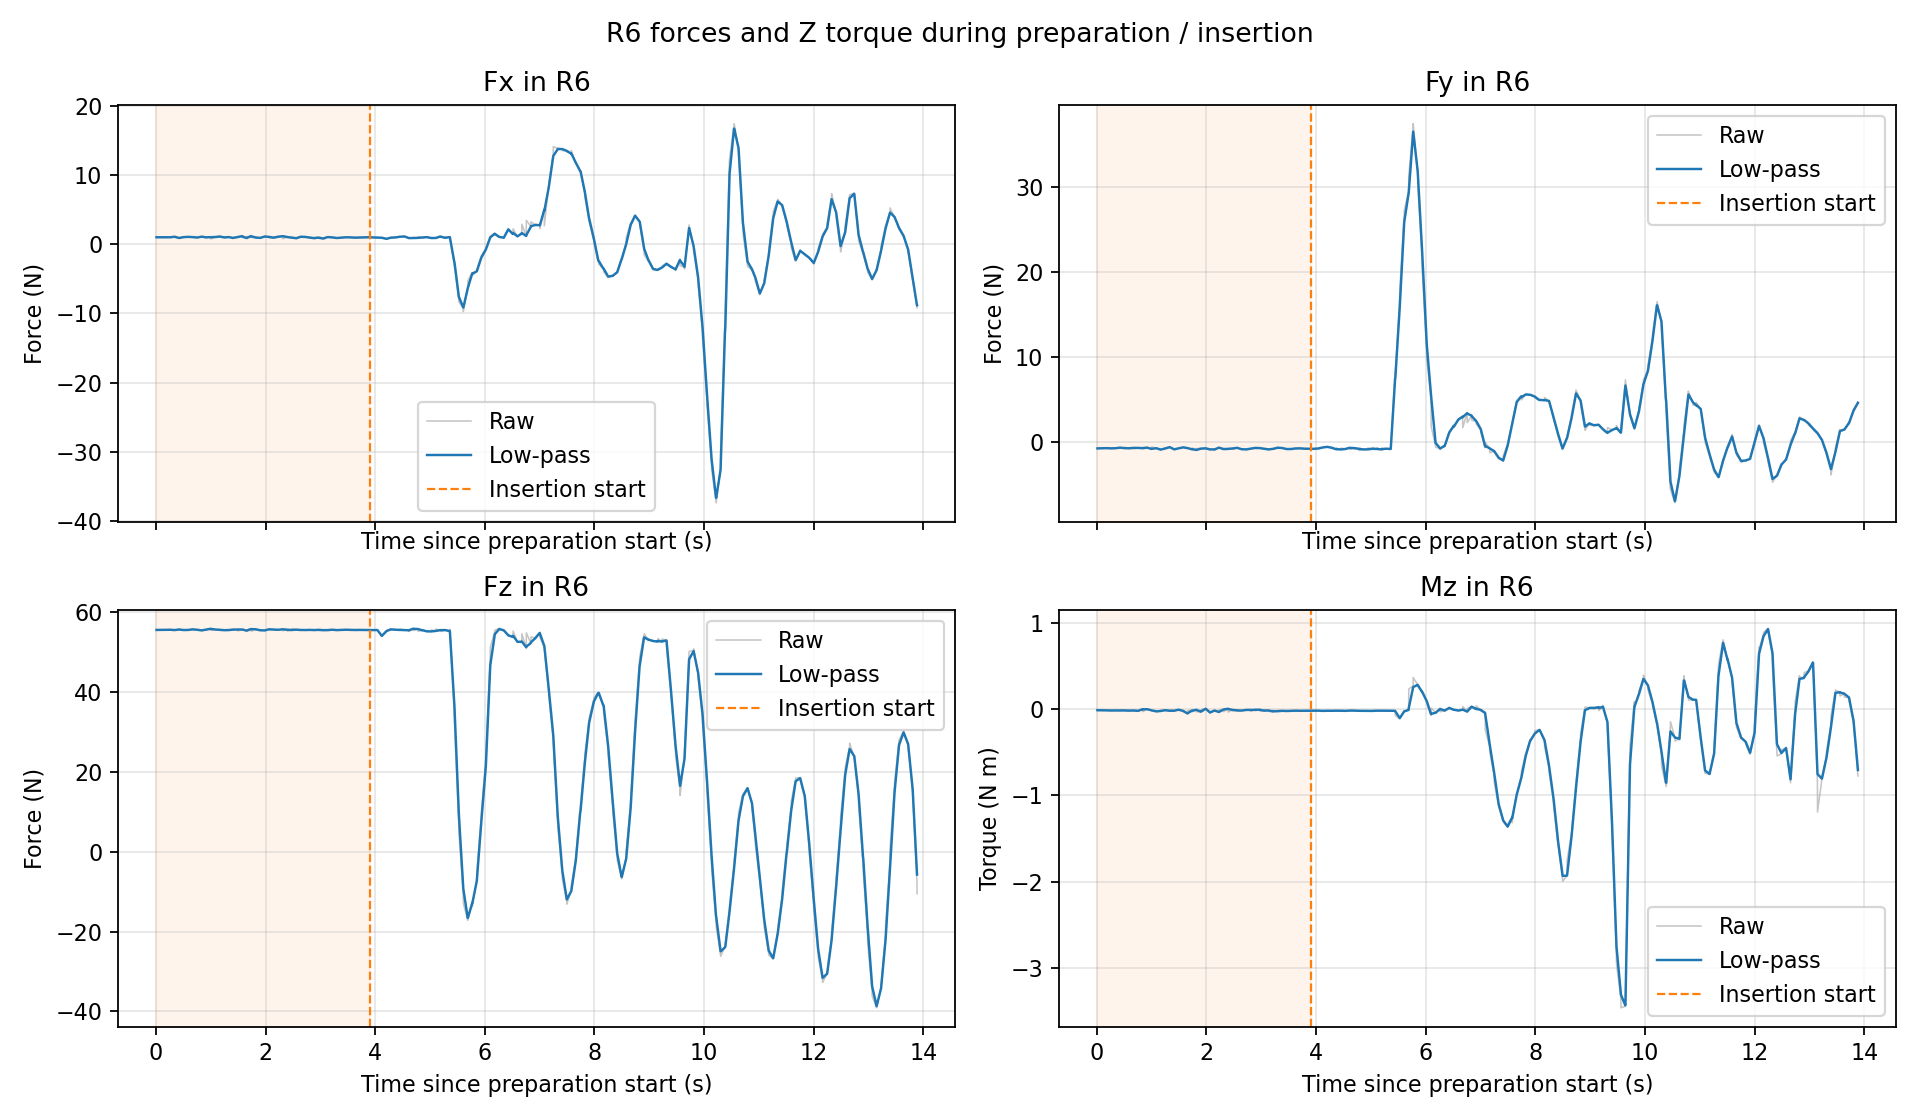

Data behind this chart, as committed beside it:
time_s, Fx_raw_N, Fy_raw_N, Fz_raw_N, Mz_raw_Nm, Fx_filtered_N, Fy_filtered_N, Fz_filtered_N, Mz_filtered_Nm, phase_0_prepare_1_insert
1.188768100018933183e-02, 1.031214594841003418e+00, -7.801491618156433105e-01, 5.553686904907226562e+01, -1.337409019470214844e-02, 1.031214594841003418e+00, -7.801491618156433105e-01, 5.553686904907226562e+01, -1.337409019470214844e-02, 0.000000000000000000e+00
1.378290399952675216e-02, 1.017954230308532715e+00, -7.712553143501281738e-01, 5.558669662475585938e+01, -1.537078619003295898e-02, 1.030448114863615094e+00, -7.796350767022536266e-01, 5.553974919908547037e+01, -1.348950387715446009e-02, 0.000000000000000000e+00
9.633940099956816994e-02, 1.027734994888305664e+00, -7.567313909530639648e-01, 5.553847885131835938e+01, -1.432082056999206543e-02, 1.027937804099189334e+00, -7.584434709478272696e-01, 5.553857381144933214e+01, -1.425867857700867034e-02, 0.000000000000000000e+00
9.793315899969456950e-02, 1.018279790878295898e+00, -7.701145410537719727e-01, 5.553939437866210938e+01, -1.526866853237152100e-02, 1.027466139826200386e+00, -7.590134460214390533e-01, 5.553861388514037145e+01, -1.430800302574640123e-02, 0.000000000000000000e+00
1.765150749997701496e-01, 1.014847278594970703e+00, -7.466642856597900391e-01, 5.556278610229492188e+01, -1.525095105171203613e-02, 1.015916006340002342e+00, -7.477101716604758197e-01, 5.556073888752184331e+01, -1.517109006433717787e-02, 0.000000000000000000e+00
1.788389639996239566e-01, 1.062057137489318848e+00, -7.398487925529479980e-01, 5.558676528930664062e+01, -1.523134019225835800e-02, 1.019164609331990157e+00, -7.471566850195172638e-01, 5.556257129701425868e+01, -1.517533202245474090e-02, 0.000000000000000000e+00
2.583043509994240594e-01, 1.031131148338317871e+00, -7.796155214309692383e-01, 5.558872604370117188e+01, -1.724124327301979065e-02, 1.030145410083590951e+00, -7.769417394178264047e-01, 5.558657155823646434e+01, -1.707106476530959385e-02, 0.000000000000000000e+00
2.608468279995577177e-01, 1.014782309532165527e+00, -7.470986247062683105e-01, 5.558775711059570312e+01, -1.625815778970718384e-02, 1.028966021979135226e+00, -7.746507556171995379e-01, 5.558666257022620272e+01, -1.700865986117938017e-02, 0.000000000000000000e+00
3.415463020000970573e-01, 1.113780975341796875e+00, -7.570054531097412109e-01, 5.549593734741210938e+01, -1.611610502004623413e-02, 1.107060068330208980e+00, -7.584037022703211672e-01, 5.550312659602882093e+01, -1.618683285578939937e-02, 0.000000000000000000e+00
3.423186700001679128e-01, 1.040341734886169434e+00, -7.444849610328674316e-01, 5.549370956420898438e+01, -1.516525447368621826e-02, 1.105460653990310904e+00, -7.580700333493612941e-01, 5.550290084495030385e+01, -1.616234292881848361e-02, 0.000000000000000000e+00
4.227876529994318844e-01, 9.086433649063110352e-01, -6.860184073448181152e-01, 5.567897415161132812e+01, -1.712415181100368500e-02, 9.243529049431788991e-01, -6.917694158497503798e-01, 5.566492035240858627e+01, -1.704738225883261141e-02, 0.000000000000000000e+00
4.247591329994975240e-01, 9.466164708137512207e-01, -6.927296519279479980e-01, 5.550810623168945312e+01, -1.119379140436649323e-02, 9.256899842982713178e-01, -6.918270845917495748e-01, 5.565550259226093033e+01, -1.669583410476940463e-02, 0.000000000000000000e+00
5.051225500001237378e-01, 1.063014864921569824e+00, -7.606012821197509766e-01, 5.549470901489257812e+01, -1.624881662428379059e-02, 1.052017471255645820e+00, -7.550936354293584785e-01, 5.550758585309732496e+01, -1.628461514226637805e-02, 0.000000000000000000e+00
5.071383169997716323e-01, 1.043649792671203613e+00, -6.572083830833435059e-01, 5.553810501098632812e+01, -1.471495069563388824e-02, 1.051503999645473364e+00, -7.490870354354602911e-01, 5.550945862115171536e+01, -1.618829474435560384e-02, 0.000000000000000000e+00
5.865178169997307123e-01, 1.092657923698425293e+00, -7.626106739044189453e-01, 5.554776763916015625e+01, -1.912166923284530640e-02, 1.089258728348409866e+00, -7.614936603982506158e-01, 5.554460342483857005e+01, -1.887938096628053591e-02, 0.000000000000000000e+00
5.887570690001666662e-01, 1.085709214210510254e+00, -7.982408404350280762e-01, 5.544523620605468750e+01, -1.328002382069826126e-02, 1.089017607151651523e+00, -7.639899243047265642e-01, 5.553785333404279356e+01, -1.849901237396961440e-02, 0.000000000000000000e+00
6.694181109996861778e-01, 1.049602270126342773e+00, -7.070521116256713867e-01, 5.570643615722656250e+01, -1.709806919097900391e-02, 1.052729393823278903e+00, -7.115694289117332483e-01, 5.569306117730603489e+01, -1.720921685471147461e-02, 0.000000000000000000e+00
6.715540360000886722e-01, 1.051665306091308594e+00, -8.153425455093383789e-01, 5.558773803710937500e+01, -1.541413366794586182e-02, 1.052660334271405373e+00, -7.183043293465680712e-01, 5.568622567996369810e+01, -1.709271552053653540e-02, 0.000000000000000000e+00
7.541798399997787783e-01, 9.873448610305786133e-01, -7.208404541015625000e-01, 5.556988525390625000e+01, -2.102149464190006256e-02, 9.922166576073699895e-01, -7.206512878399303768e-01, 5.557856293564514516e+01, -2.072845209432706143e-02, 0.000000000000000000e+00
8.342417260000729584e-01, 1.133269309997558594e+00, -7.667338848114013672e-01, 5.540486145019531250e+01, -5.741667118854820728e-04, 1.121865871722871111e+00, -7.630083253043897784e-01, 5.541890439184854245e+01, -2.203545142099923304e-03, 0.000000000000000000e+00
8.364967210000031628e-01, 1.058778285980224609e+00, -6.610123515129089355e-01, 5.541986465454101562e+01, -3.003365918993949890e-02, 1.117551208854910438e+00, -7.560326543285688095e-01, 5.541897006578001594e+01, -4.106892025322836717e-03, 0.000000000000000000e+00
9.158088619997215574e-01, 1.001878976821899414e+00, -6.866549849510192871e-01, 5.563631820678710938e+01, -1.534032984636723995e-03, 1.011453408807251986e+00, -6.923975193958293861e-01, 5.561832784767809557e+01, -1.746993895479343525e-03, 0.000000000000000000e+00
9.180159859997729654e-01, 1.019303441047668457e+00, -6.573077440261840820e-01, 5.556797409057617188e+01, -2.481200965121388435e-03, 1.011979278697750617e+00, -6.900468721925918647e-01, 5.561495467366779621e+01, -1.796178074536363897e-03, 0.000000000000000000e+00
9.986792370000330266e-01, 1.054180026054382324e+00, -8.549081683158874512e-01, 5.584411239624023438e+01, -1.590988039970397949e-02, 1.050832146544859791e+00, -8.418293536081716821e-01, 5.582593280246750567e+01, -1.479020888254767817e-02, 0.000000000000000000e+00
1.000868568999976560e+00, 7.903961539268493652e-01, -6.058335900306701660e-01, 5.542504501342773438e+01, -2.079059369862079620e-02, 1.033521521929998466e+00, -8.261432188580504210e-01, 5.579928664669238003e+01, -1.518904165543596800e-02, 0.000000000000000000e+00
1.085838836999755586e+00, 1.069191098213195801e+00, -7.532303929328918457e-01, 5.562815093994140625e+01, -2.788079343736171722e-02, 1.066719466801237193e+00, -7.582826993987857866e-01, 5.564000934793467934e+01, -2.700135118865278072e-02, 0.000000000000000000e+00
1.162485559999367979e+00, 1.150690197944641113e+00, -9.427543878555297852e-01, 5.557592391967773438e+01, -2.278956025838851929e-02, 1.143132697697429201e+00, -9.261516405395091578e-01, 5.558169171082710136e+01, -2.316862818554896175e-02, 0.000000000000000000e+00
1.164700878999610723e+00, 1.077880263328552246e+00, -8.680926561355590820e-01, 5.542473983764648438e+01, -1.501572504639625549e-02, 1.138745796387492515e+00, -9.222483526821482203e-01, 5.557113988414488404e+01, -2.262051098797824775e-02, 0.000000000000000000e+00
1.245268378000218945e+00, 1.000241875648498535e+00, -7.819438576698303223e-01, 5.546572494506835938e+01, -1.265208516269922256e-02, 1.011262803574898506e+00, -7.931080595135789890e-01, 5.547411294188267306e+01, -1.344528510948696763e-02, 0.000000000000000000e+00
1.246916795999823080e+00, 9.703744053840637207e-01, -7.147828340530395508e-01, 5.553854751586914062e+01, -1.527468208223581314e-02, 1.009199227262450371e+00, -7.891551025116156914e-01, 5.547736485847672583e+01, -1.353761203903332787e-02, 0.000000000000000000e+00
1.326830291000078432e+00, 1.053588271141052246e+00, -6.185652017593383789e-01, 5.550041961669921875e+01, -2.117155306041240692e-02, 1.049982858631170801e+00, -6.324210298757038107e-01, 5.549854703944941292e+01, -2.055150126264332008e-02, 0.000000000000000000e+00
1.329787323999880755e+00, 1.094332337379455566e+00, -6.546882987022399902e-01, 5.555889129638671875e+01, -1.091185584664344788e-02, 1.053917255705682399e+00, -6.343964370236824246e-01, 5.550390038913149482e+01, -1.969633466780470674e-02, 0.000000000000000000e+00
1.407859572999768716e+00, 9.154621362686157227e-01, -9.068580865859985352e-01, 5.566068649291992188e+01, -1.936455443501472473e-02, 9.273775661231411505e-01, -8.834100719036398486e-01, 5.564719350089874439e+01, -1.939310739937603195e-02, 0.000000000000000000e+00
1.412630908999744861e+00, 9.997268915176391602e-01, -9.248702526092529297e-01, 5.552038955688476562e+01, -1.924222707748413086e-02, 9.374487698155027360e-01, -8.891814308310598269e-01, 5.562954208062362227e+01, -1.937210448819950276e-02, 0.000000000000000000e+00
1.490406844000062847e+00, 1.075223088264465332e+00, -7.609634399414062500e-01, 5.564479827880859375e+01, -6.444651633501052856e-03, 1.063255357643723586e+00, -7.721010626346263006e-01, 5.564347305308996994e+01, -7.567591489920531475e-03, 0.000000000000000000e+00
1.492273816999841074e+00, 9.985318779945373535e-01, -7.479645013809204102e-01, 5.527392578125000000e+01, -8.765545673668384552e-03, 1.059568335481579027e+00, -7.707261050961452531e-01, 5.562242151215583874e+01, -7.635833859593061518e-03, 0.000000000000000000e+00
1.572995392999473552e+00, 1.203219652175903320e+00, -6.561586260795593262e-01, 5.566677474975585938e+01, -2.114559523761272430e-02, 1.191844334978821474e+00, -6.652308813451122127e-01, 5.566326254981208166e+01, -2.007579772744530477e-02, 0.000000000000000000e+00
1.577661835000071733e+00, 9.618533253669738770e-01, -6.215562820434570312e-01, 5.551684188842773438e+01, -3.388120606541633606e-02, 1.160482495658500035e+00, -6.592753626142296985e-01, 5.564329645955811543e+01, -2.195831913024961363e-02, 0.000000000000000000e+00
1.655537288000232365e+00, 8.912748098373413086e-01, -7.561460137367248535e-01, 5.530908203125000000e+01, -5.401747301220893860e-02, 9.145864692073570890e-01, -7.477576365065909947e-01, 5.533802285768108220e+01, -5.124135585675878429e-02, 0.000000000000000000e+00
1.657932826999967801e+00, 1.115277647972106934e+00, -7.428042292594909668e-01, 5.556844329833984375e+01, -1.743835769593715668e-02, 9.291357592918650932e-01, -7.473985347294808124e-01, 5.535472739772703221e+01, -4.879077666840100913e-02, 0.000000000000000000e+00
1.736441355999886582e+00, 1.217396259307861328e+00, -8.988575935363769531e-01, 5.582121276855468750e+01, -1.466939132660627365e-02, 1.192926295320414498e+00, -8.860004809095283207e-01, 5.578161358578704920e+01, -1.756590011108830410e-02, 0.000000000000000000e+00
1.738877535000028729e+00, 9.920261502265930176e-01, -7.208554148674011230e-01, 5.518742370605468750e+01, -3.237311542034149170e-02, 1.178124104979250575e+00, -8.738327012380997516e-01, 5.573783406688981756e+01, -1.865688598035088880e-02, 0.000000000000000000e+00
1.818641208999906667e+00, 9.747779369354248047e-01, -9.705625772476196289e-01, 5.571381759643554688e+01, -7.769696414470672607e-03, 9.913722502526605140e-01, -9.626688171385361370e-01, 5.571577748994781132e+01, -8.658158865169121240e-03, 0.000000000000000000e+00
1.821064267999645381e+00, 1.020488977432250977e+00, -7.882689833641052246e-01, 5.558577346801757812e+01, -3.229952603578567505e-02, 9.935064322377102908e-01, -9.498857532611523213e-01, 5.570624852606817257e+01, -1.039101089920004342e-02, 0.000000000000000000e+00
1.900303311999778089e+00, 9.371317028999328613e-01, -7.842832207679748535e-01, 5.541919708251953125e+01, -3.255806863307952881e-02, 9.418086848134517020e-01, -7.980220015728078931e-01, 5.544301155445575091e+01, -3.071903668888872202e-02, 0.000000000000000000e+00
1.902988157999971008e+00, 9.217600822448730469e-01, -8.549200296401977539e-01, 5.554705810546875000e+01, -6.923728156834840775e-03, 9.401870002253890357e-01, -8.026243500353711369e-01, 5.545142763670595798e+01, -2.879428981525350428e-02, 0.000000000000000000e+00
1.986118777999763552e+00, 1.151459693908691406e+00, -7.701615095138549805e-01, 5.541646957397460938e+01, 5.908007267862558365e-03, 1.135949085002029957e+00, -7.725447726537821858e-01, 5.541903602413770358e+01, 3.360334169010367744e-03, 0.000000000000000000e+00
2.064127763999749732e+00, 1.088156819343566895e+00, -9.127570390701293945e-01, 5.574356842041015625e+01, -4.443157836794853210e-02, 1.092277998175872122e+00, -9.006663834708741323e-01, 5.571558364037329625e+01, -4.031042998569309144e-02, 0.000000000000000000e+00
2.066288555999562959e+00, 9.389649033546447754e-01, -8.836637735366821289e-01, 5.551701354980468750e+01, -3.465213626623153687e-02, 1.082215986828235499e+00, -8.995504940923656489e-01, 5.570255139086497564e+01, -3.993907347710606154e-02, 0.000000000000000000e+00
2.146234443000139436e+00, 9.458772540092468262e-01, -8.891572356224060059e-01, 5.563181686401367188e+01, -1.548585947602987289e-02, 9.569398353015339254e-01, -8.900005489225840671e-01, 5.563755629284130322e+01, -1.747000339574601019e-02, 0.000000000000000000e+00
2.148769374999574211e+00, 1.080926179885864258e+00, -9.937930703163146973e-01, 5.554256057739257812e+01, -1.704669184982776642e-02, 9.664308313814788942e-01, -8.979457336683563939e-01, 5.563028449233812722e+01, -1.743759943838784493e-02, 0.000000000000000000e+00
2.228381103999709012e+00, 1.129357576370239258e+00, -6.674377322196960449e-01, 5.556686401367187500e+01, -3.585489839315414429e-02, 1.115998120314650066e+00, -6.863386285460022496e-01, 5.557206428387812736e+01, -3.434474058532569624e-02, 0.000000000000000000e+00
2.230032274999757647e+00, 1.001955270767211914e+00, -7.109946012496948242e-01, 5.555596923828125000e+01, -1.085100229829549789e-02, 1.110233183085394870e+00, -6.875850033562344032e-01, 5.557125066927680734e+01, -3.315711745031325874e-02, 0.000000000000000000e+00
2.312526769999749376e+00, 1.203766345977783203e+00, -8.818192481994628906e-01, 5.571116638183593750e+01, -2.352914074435830116e-03, 1.196760989537322795e+00, -8.672716794442402177e-01, 5.570068711001632522e+01, -4.660057528578707281e-03, 0.000000000000000000e+00
2.313178694999805884e+00, 8.151658773422241211e-01, -7.704710960388183594e-01, 5.534309005737304688e+01, -3.008789010345935822e-02, 1.189025094886278167e+00, -8.653092876539566491e-01, 5.569343771651424646e+01, -5.175543780150783715e-03, 0.000000000000000000e+00
2.393584618000204500e+00, 1.058856129646301270e+00, -8.367528915405273438e-01, 5.558420944213867188e+01, 4.059851169586181641e-03, 1.069266544872954139e+00, -8.390367227161805719e-01, 5.559294510112346899e+01, 3.321239657758885688e-03, 0.000000000000000000e+00
2.395619142999748874e+00, 1.029930949211120605e+00, -8.011013865470886230e-01, 5.523929214477539062e+01, -3.572055697441101074e-02, 1.066831016074061944e+00, -8.366878933116438377e-01, 5.557104809040055926e+01, 9.039019142146591940e-04, 0.000000000000000000e+00
2.476983704999838665e+00, 9.626454710960388184e-01, -7.800148725509643555e-01, 5.550889587402343750e+01, -1.043430063873529434e-02, 9.707306311840797619e-01, -7.844128957663693003e-01, 5.551371910184589353e+01, -9.554416747255219111e-03, 0.000000000000000000e+00
2.478312161999383534e+00, 1.053336858749389648e+00, -8.677560091018676758e-01, 5.585131835937500000e+01, -2.112501859664916992e-02, 9.741072272110450347e-01, -7.878196125921808068e-01, 5.552751874317169722e+01, -1.002737440899290587e-02, 0.000000000000000000e+00
2.558215213999574189e+00, 8.938233256340026855e-01, -7.014442682266235352e-01, 5.560663604736328125e+01, -1.507457159459590912e-02, 9.003463668458964175e-01, -7.084622372082052255e-01, 5.560020779181418504e+01, -1.466448844468012241e-02, 0.000000000000000000e+00
... 271 more rows
